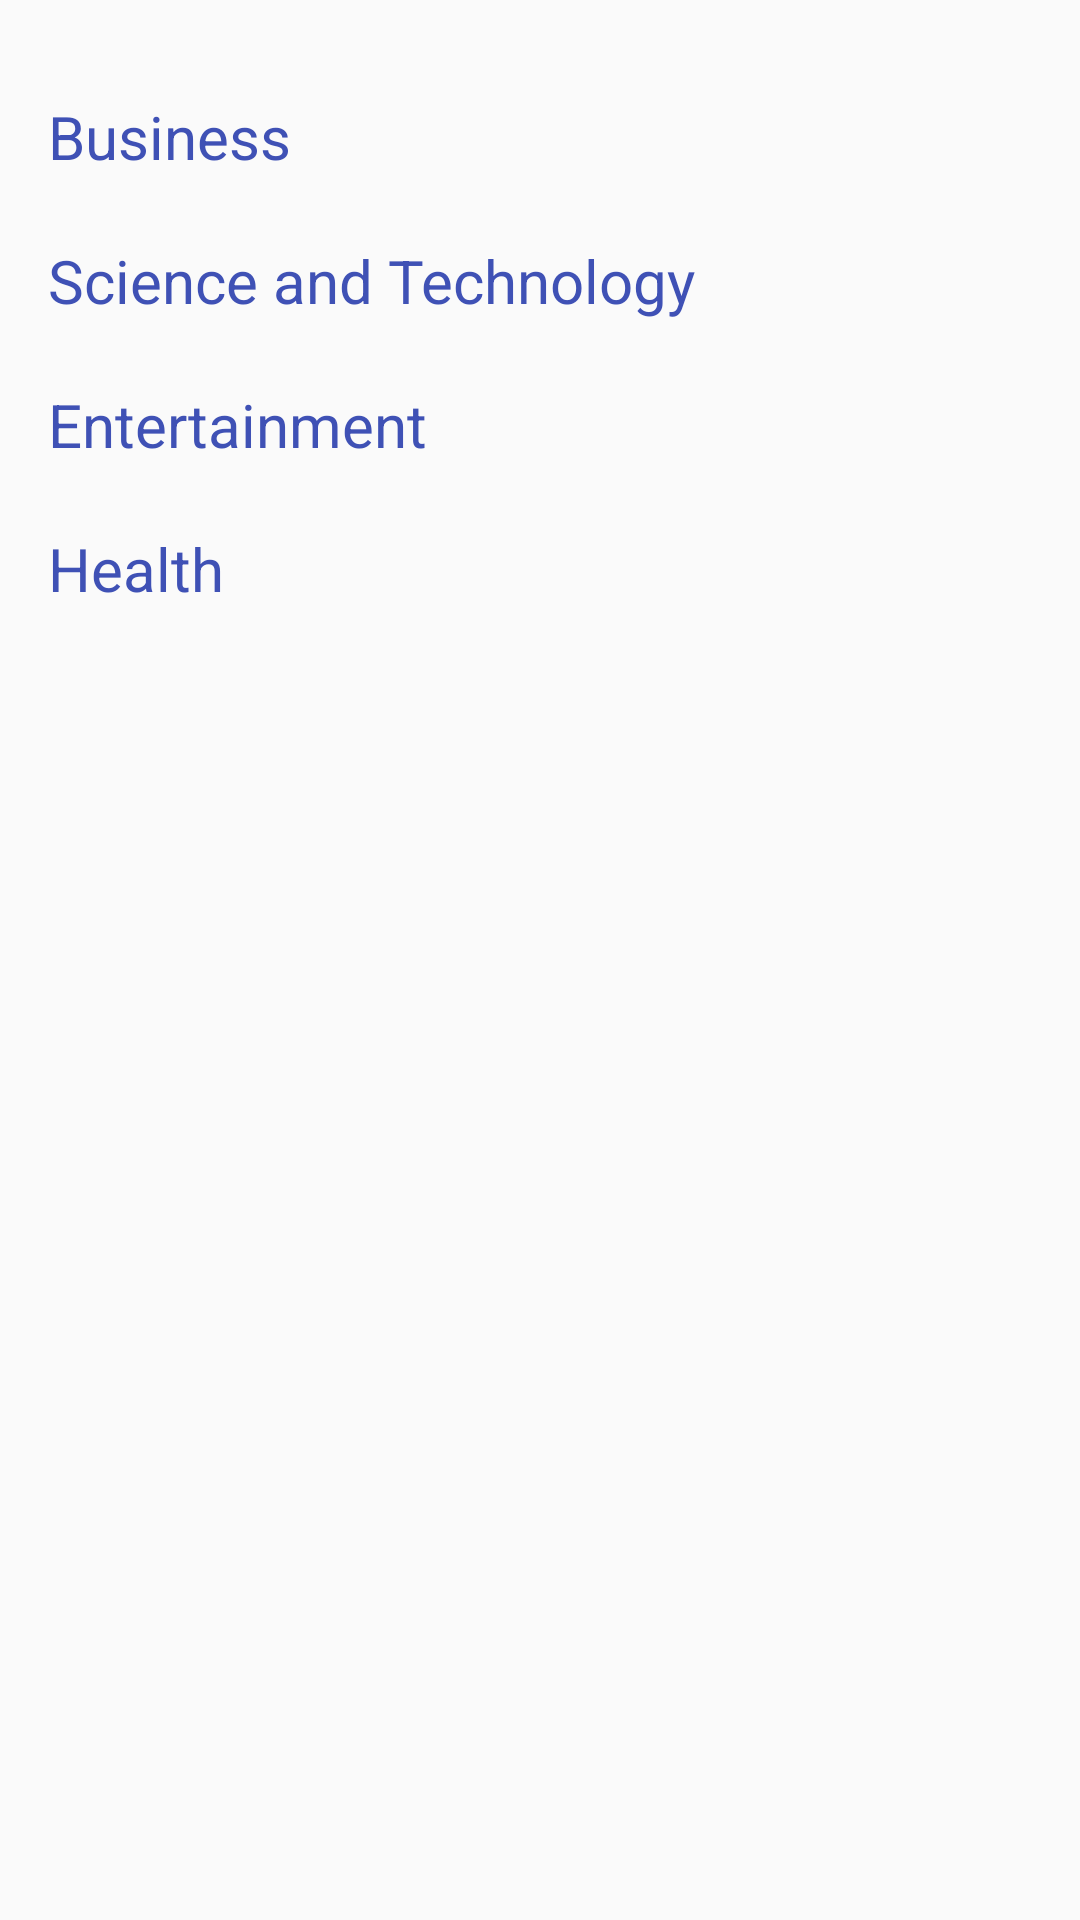

The Android layout XML behind this screen, and the referenced resources:
<!-- AndroidManifest.xml: application theme AppTheme -->
<!-- res/layout/bottom_sheet_content_category.xml -->
<?xml version="1.0" encoding="utf-8"?>
<LinearLayout xmlns:android="http://schemas.android.com/apk/res/android"
              xmlns:tools="http://schemas.android.com/tools"
              android:id="@+id/llCategory"
              android:layout_width="match_parent"
              android:layout_height="match_parent"
              android:orientation="vertical">


    <TextView
        android:id="@+id/tvBusiness"
        fontPath="fonts/raleway_semi_bold.ttf"
        android:layout_width="wrap_content"
        android:layout_height="@dimen/margin_48"
        android:paddingTop="@dimen/activity_horizontal_margin"
        android:layout_marginStart="@dimen/activity_horizontal_margin"
        android:layout_marginTop="@dimen/activity_horizontal_margin"
        android:text="@string/business"
        android:textColor="@color/colorPrimary"
        android:textSize="@dimen/actions_textsize_20"
        tools:ignore="MissingPrefix"/>

    <TextView
        android:id="@+id/tvScTech"
        fontPath="fonts/raleway_semi_bold.ttf"
        android:layout_width="wrap_content"
        android:layout_height="@dimen/margin_48"
        android:layout_marginTop="@dimen/activity_horizontal_margin"
        android:layout_marginStart="@dimen/activity_horizontal_margin"
        android:text="@string/action_sc"
        android:textColor="@color/colorPrimary"
        android:textSize="@dimen/actions_textsize_20"
        tools:ignore="MissingPrefix"/>


    <TextView
        android:id="@+id/tvEntertainment"
        fontPath="fonts/raleway_semi_bold.ttf"
        android:layout_width="wrap_content"
        android:layout_height="@dimen/margin_48"
        android:layout_marginStart="@dimen/activity_horizontal_margin"
        android:text="@string/action_entertainment"
        android:textColor="@color/colorPrimary"
        android:textSize="@dimen/actions_textsize_20"
        tools:ignore="MissingPrefix"/>


    <TextView
        android:id="@+id/tvHealth"
        fontPath="fonts/raleway_semi_bold.ttf"
        android:layout_width="wrap_content"
        android:layout_height="@dimen/margin_48"
        android:layout_marginStart="@dimen/activity_horizontal_margin"
        android:text="@string/action_health"
        android:textColor="@color/colorPrimary"
        android:textSize="@dimen/actions_textsize_20"
        tools:ignore="MissingPrefix"/>
</LinearLayout>
<!-- resources referenced by this layout -->
<resources>
  <color name="colorPrimary">#3F51B5</color>
  <dimen name="actions_textsize_20">20sp</dimen>
  <dimen name="activity_horizontal_margin">16dp</dimen>
  <dimen name="margin_48">48dp</dimen>
  <string name="action_entertainment">Entertainment</string>
  <string name="action_health">Health</string>
  <string name="action_sc">Science and Technology</string>
  <string name="business">Business</string>
  <style name="AppTheme" parent="Theme.AppCompat.Light.DarkActionBar">
          
          <item name="colorPrimary">@color/colorPrimary</item>
          <item name="colorPrimaryDark">@color/colorPrimaryDark</item>
          <item name="colorAccent">@color/colorAccent</item>
      </style>
  <color name="colorPrimaryDark">#303F9F</color>
  <color name="colorAccent">#FF4081</color>
</resources>
